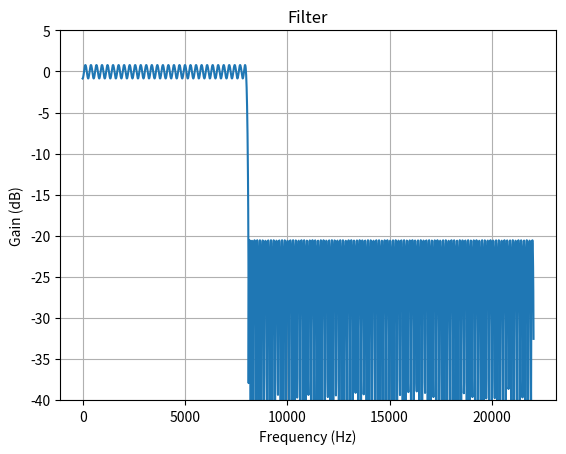

Write Python code to recreate this figure.
import numpy as np
from scipy import signal
import matplotlib.pyplot as plt

fs = 44100   # Sample rate, Hz

def plot_response(w, h, title):
    "Utility function to plot response functions"
    fig = plt.figure()
    ax = fig.add_subplot(111)
    ax.plot(w, 20*np.log10(np.abs(h)))
    ax.set_ylim(-40, 5)
    ax.grid(True)
    ax.set_xlabel('Frequency (Hz)')
    ax.set_ylabel('Gain (dB)')
    ax.set_title(title)

taps = [
    -0.017017251427, -0.041902073655, 0.014654654528, -0.003621756476,
    0.002907391750, -0.001327575706, -0.001413931337, -0.000767356491,
    0.001137042702, 0.001603126399, 0.000214671956, -0.001469836651,
    -0.001434147426, 0.000302791414, 0.001710551338, 0.001110002348,
    -0.000821438233, -0.001813179474, -0.000670039503, 0.001289173004,
    0.001751248061, 0.000139650181, -0.001669290923, -0.001529415249,
    0.000429590651, 0.001913809893, 0.001150067765, -0.000996464762,
    -0.002000866691, -0.000647298527, 0.001500789112, 0.001905043166,
    0.000051078356, -0.001901398362, -0.001632707273, 0.000581551642,
    0.002147171488, 0.001189341780, -0.001203467284, -0.002214640542,
    -0.000613471208, 0.001748932348, 0.002078228406, -0.000059183215,
    -0.002171926394, -0.001746020574, 0.000765066995, 0.002417647873,
    0.001227227237, -0.001450372623, -0.002460742710, -0.000565499021,
    0.002042935184, 0.002275456577, -0.000196910490, -0.002490993142,
    -0.001871770641, 0.000988779545, 0.002735425502, 0.001263103560,
    -0.001748504076, -0.002748411367, -0.000499104925, 0.002396285816,
    0.002503879385, -0.000370418448, -0.002873421903, -0.002013994345,
    0.001265348523, 0.003115638907, 0.001296577848, -0.002114693929,
    -0.003091678092, -0.000408274429, 0.002829268928, 0.002774683571,
    -0.000591998692, -0.003342020068, -0.002178962812, 0.001613771318,
    0.003581703957, 0.001327301979, -0.002574593881, -0.003512433291,
    -0.000284207455, 0.003373521001, 0.003105699248, -0.000880851809,
    -0.003932739266, -0.002377097302, 0.002064509894, 0.004171471998,
    0.001354766964, -0.003170069634, -0.004046844843, -0.000112217990,
    0.004081685863, 0.003526567337, -0.001268821740, -0.004706538242,
    -0.002626376878, 0.002669254665, 0.004950251016, 0.001378975963,
    -0.003974129327, -0.004758679322, 0.000133062645, 0.005047208387,
    0.004091285058, -0.001813413218, -0.005774581292, -0.002960196144,
    0.003524007009, 0.006040591081, 0.001399459632, -0.005125959024,
    -0.005770951859, 0.000500876281, 0.006454634156, 0.004907493319,
    -0.002630421597, -0.007363880751, -0.003447805058, 0.004829325986,
    0.007702080989, 0.001416109879, -0.006928414738, -0.007355997117,
    0.001101627104, 0.008723817991, 0.006224510585, -0.003992113364,
    -0.010018470081, -0.004258486424, 0.007084329913, 0.010595693753,
    0.001428642291, -0.010187547969, -0.010256062571, 0.002243171220,
    0.013061744427, 0.008780446274, -0.006727960849, -0.015451976290,
    -0.005944863141, 0.011976710506, 0.017045252608, 0.001437170284,
    -0.017998315178, -0.017467736347, 0.005237322649, 0.024924615122,
    0.016137693222, -0.015144012831, -0.033314470556, -0.011920233555,
    0.031095275054, 0.045107650672, 0.001441514673, -0.063720141975,
    -0.069661929549, 0.034481529554, 0.209831240309, 0.345393918693,
    0.345393918693, 0.209831240309, 0.034481529554, -0.069661929549,
    -0.063720141975, 0.001441514673, 0.045107650672, 0.031095275054,
    -0.011920233555, -0.033314470556, -0.015144012831, 0.016137693222,
    0.024924615122, 0.005237322649, -0.017467736347, -0.017998315178,
    0.001437170284, 0.017045252608, 0.011976710506, -0.005944863141,
    -0.015451976290, -0.006727960849, 0.008780446274, 0.013061744427,
    0.002243171220, -0.010256062571, -0.010187547969, 0.001428642291,
    0.010595693753, 0.007084329913, -0.004258486424, -0.010018470081,
    -0.003992113364, 0.006224510585, 0.008723817991, 0.001101627104,
    -0.007355997117, -0.006928414738, 0.001416109879, 0.007702080989,
    0.004829325986, -0.003447805058, -0.007363880751, -0.002630421597,
    0.004907493319, 0.006454634156, 0.000500876281, -0.005770951859,
    -0.005125959024, 0.001399459632, 0.006040591081, 0.003524007009,
    -0.002960196144, -0.005774581292, -0.001813413218, 0.004091285058,
    0.005047208387, 0.000133062645, -0.004758679322, -0.003974129327,
    0.001378975963, 0.004950251016, 0.002669254665, -0.002626376878,
    -0.004706538242, -0.001268821740, 0.003526567337, 0.004081685863,
    -0.000112217990, -0.004046844843, -0.003170069634, 0.001354766964,
    0.004171471998, 0.002064509894, -0.002377097302, -0.003932739266,
    -0.000880851809, 0.003105699248, 0.003373521001, -0.000284207455,
    -0.003512433291, -0.002574593881, 0.001327301979, 0.003581703957,
    0.001613771318, -0.002178962812, -0.003342020068, -0.000591998692,
    0.002774683571, 0.002829268928, -0.000408274429, -0.003091678092,
    -0.002114693929, 0.001296577848, 0.003115638907, 0.001265348523,
    -0.002013994345, -0.002873421903, -0.000370418448, 0.002503879385,
    0.002396285816, -0.000499104925, -0.002748411367, -0.001748504076,
    0.001263103560, 0.002735425502, 0.000988779545, -0.001871770641,
    -0.002490993142, -0.000196910490, 0.002275456577, 0.002042935184,
    -0.000565499021, -0.002460742710, -0.001450372623, 0.001227227237,
    0.002417647873, 0.000765066995, -0.001746020574, -0.002171926394,
    -0.000059183215, 0.002078228406, 0.001748932348, -0.000613471208,
    -0.002214640542, -0.001203467284, 0.001189341780, 0.002147171488,
    0.000581551642, -0.001632707273, -0.001901398362, 0.000051078356,
    0.001905043166, 0.001500789112, -0.000647298527, -0.002000866691,
    -0.000996464762, 0.001150067765, 0.001913809893, 0.000429590651,
    -0.001529415249, -0.001669290923, 0.000139650181, 0.001751248061,
    0.001289173004, -0.000670039503, -0.001813179474, -0.000821438233,
    0.001110002348, 0.001710551338, 0.000302791414, -0.001434147426,
    -0.001469836651, 0.000214671956, 0.001603126399, 0.001137042702,
    -0.000767356491, -0.001413931337, -0.001327575706, 0.002907391750,
    -0.003621756476, 0.014654654528, -0.041902073655, -0.017017251427
]

w, h = signal.freqz(taps, [1], worN=2000, fs=fs)
plot_response(w, h, "Filter")
plt.show()
